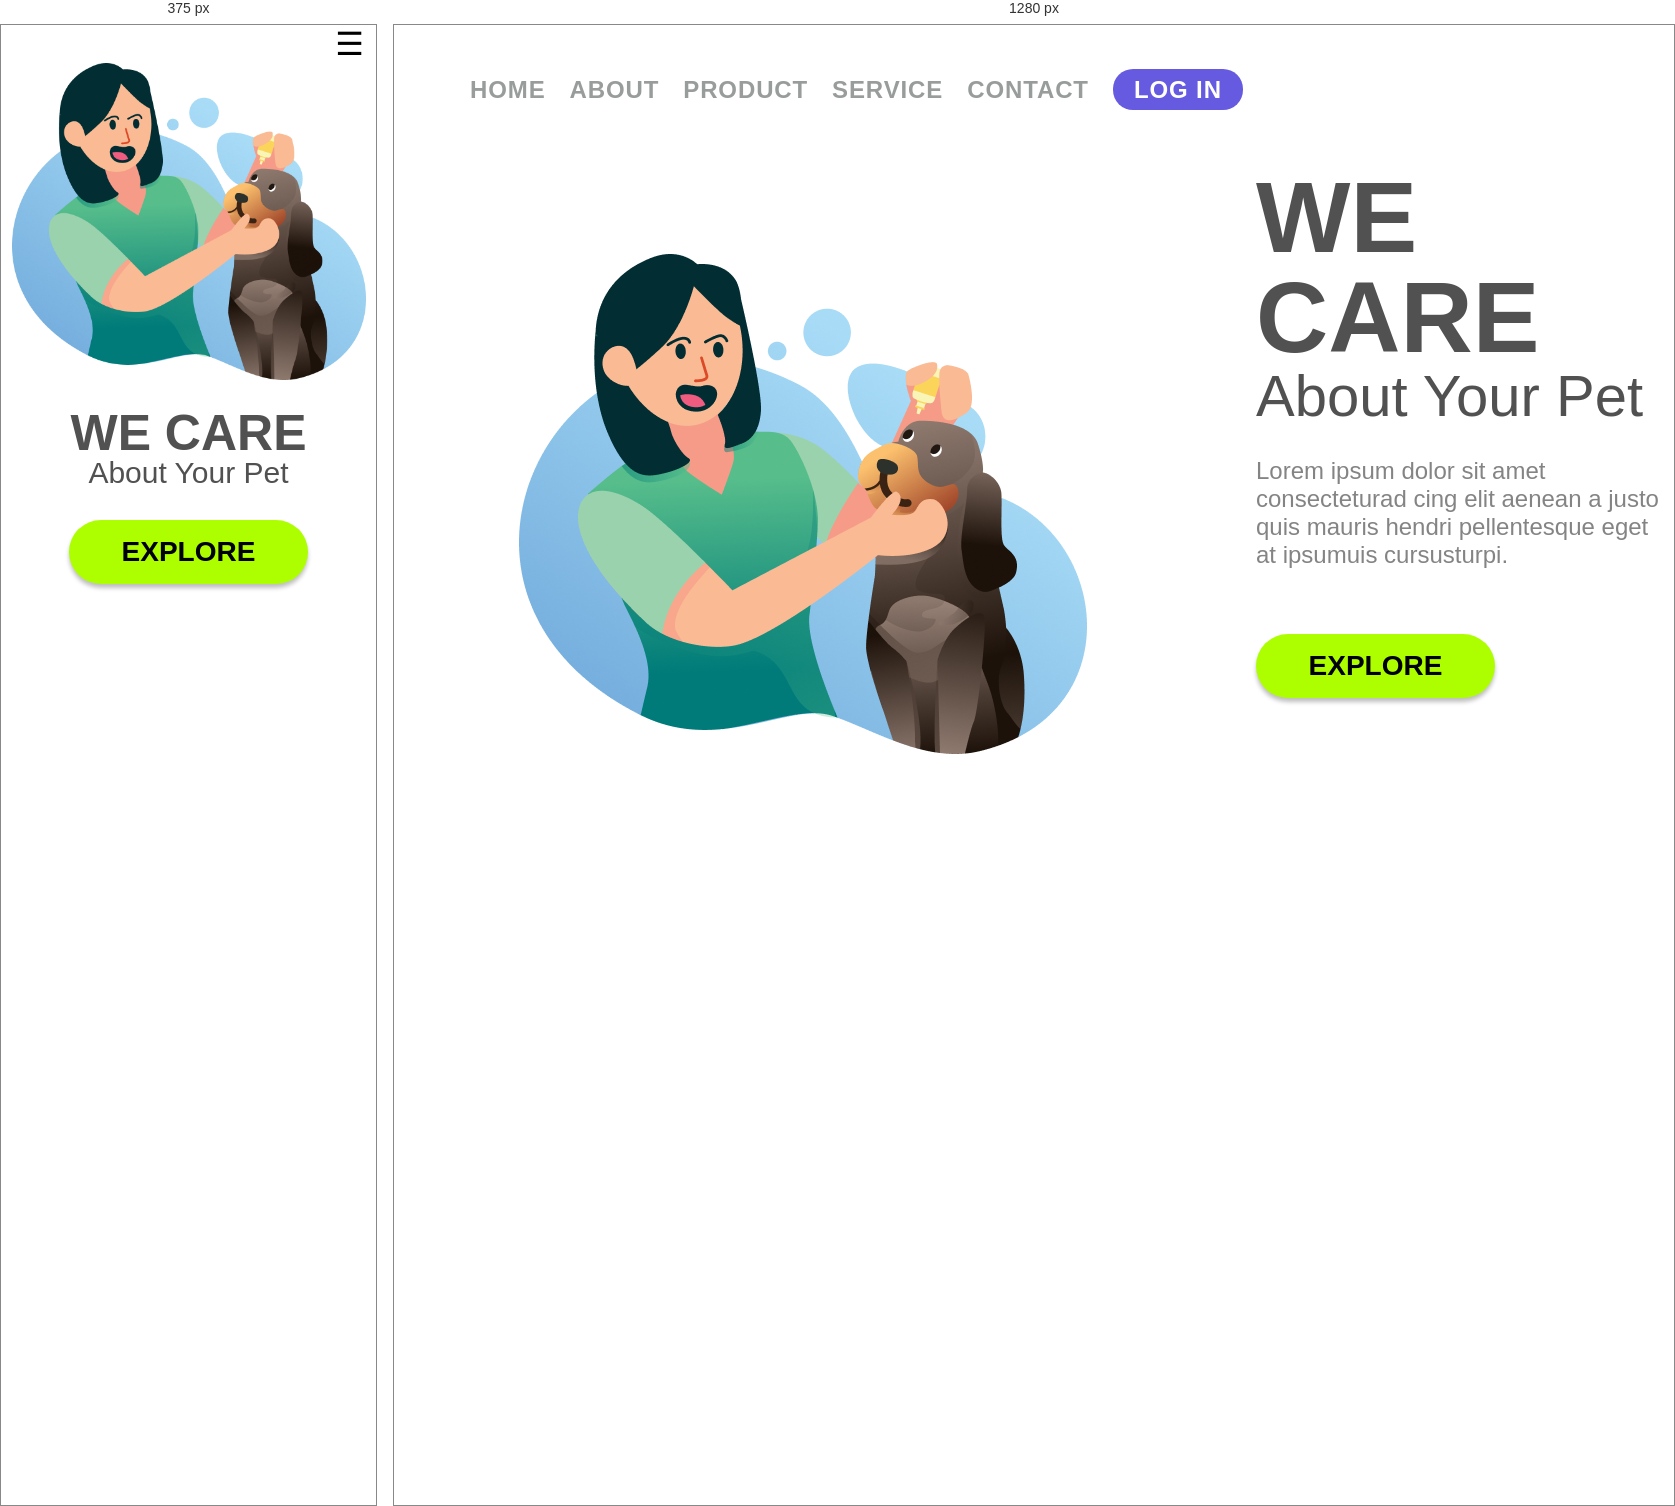
Rendered at 375 px and 1280 px, left to right.

<!-- file: index.html -->
<!DOCTYPE html>
<html lang="en">

<head>
    <meta charset="UTF-8">
    <meta name="viewport" content="width=device-width, initial-scale=1.0">
    <link href="./style.css" rel="stylesheet">
    <link rel="preconnect" href="https://fonts.googleapis.com">
    <link rel="preconnect" href="https://fonts.gstatic.com" crossorigin>
    <link href="https://fonts.googleapis.com/css2?family=Montserrat:ital,wght@0,100..900;1,100..900&display=swap"
        rel="stylesheet">
    <title>ChallengeCSS</title>
</head>

<body>
    <header>
        <input type="checkbox" id="menu-toggle" class="menu-toggle">

        <label for="menu-toggle" class="menu-button">
            ☰
        </label>

        <nav class="menu">
            <a href="#">HOME</a>
            <a href="#">ABOUT</a>
            <a href="#">PRODUCT</a>
            <a href="#">SERVICE</a>
            <a href="#">CONTACT</a>
            <a href="#" class="btn-login">LOG IN</a>
        </nav>
    </header>
    <main>
        <section class="hero">
            <img src="./assets/illustration.png" class="illustration">
            <div class="hero-content">
            <h1>WE CARE</h1>
            <h2>About Your Pet</h2>
            <p class="desktop-only">
                Lorem ipsum dolor sit amet consecteturad
                cing elit aenean a justo quis mauris hendri
                pellentesque eget at ipsumuis cursusturpi.
            </p>
            <button>EXPLORE</button>
            </div>
        </section>
    </main>

</body>

</html>

/* @media block from style.css */
@media screen and (min-width: 768px) {
    header {
        padding: 44px 0 0 76px;
    }

    .menu-button {
        display: none;
    }

    .menu {
        display: flex;
        flex-direction: row;
        align-items: center;
        gap: 24px;
    }

    .hero {
        display: grid;
        grid-template-columns: 1fr 1fr;
        align-items: center;
        column-gap: 84px;
    }

    .illustration {
        grid-column: 1;
        grid-row: 1 / 4;
        width: 568px;
        height: 500px;
        max-width: 595px;
        margin: 144px 85px 0 125px;
    }

    .hero-content {
        max-width: 595px;
        text-align: left;
        grid-column: 2;
        grid-row: 1 / 4;
    }

    h1 {
        font-weight: 900;
        font-size: 100px;
        color: #515151;
    }

    h2 {
        font-weight: 500;
        font-size: 58px;
        color: #515151;
    }

    .desktop-only {
        display: block;
        font-size: 24px;
        font-weight: 400;
        color: #848484;
        margin-bottom: 65px;
    }

    .menu .btn-login {
    display: flex;
    align-items: center;
    justify-content: center;

    width: 130px;
    height: 41px;
    border-radius: 20px;

    background-color: #665AE1;
    color: #FFFFFF;
    font-weight: 600;
}
}